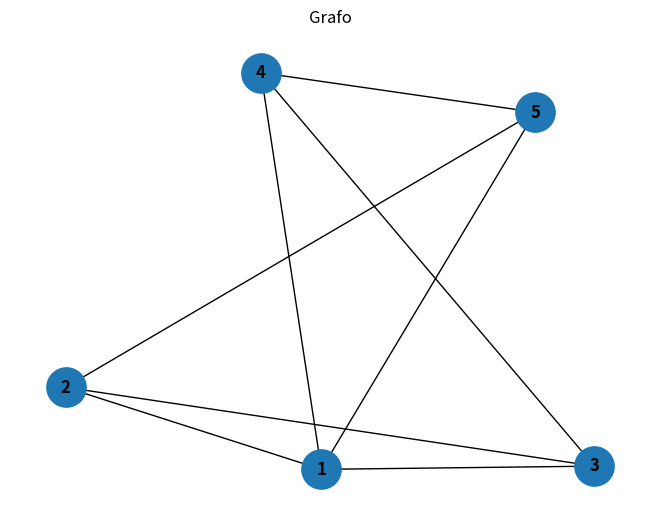

Recreate this plot in Python.
from matplotlib import pyplot as plt
import networkx as nx

G = nx.Graph()

G.add_nodes_from([1, 2, 3, 4, 5])

G.add_edges_from([(1, 2), (1, 3), (1, 4), (1, 5), (2, 3), (3, 4), (4, 5), (5, 2)])

nx.draw(G, with_labels=True, font_weight='bold', node_size=800)
plt.title("Grafo")
plt.show()
